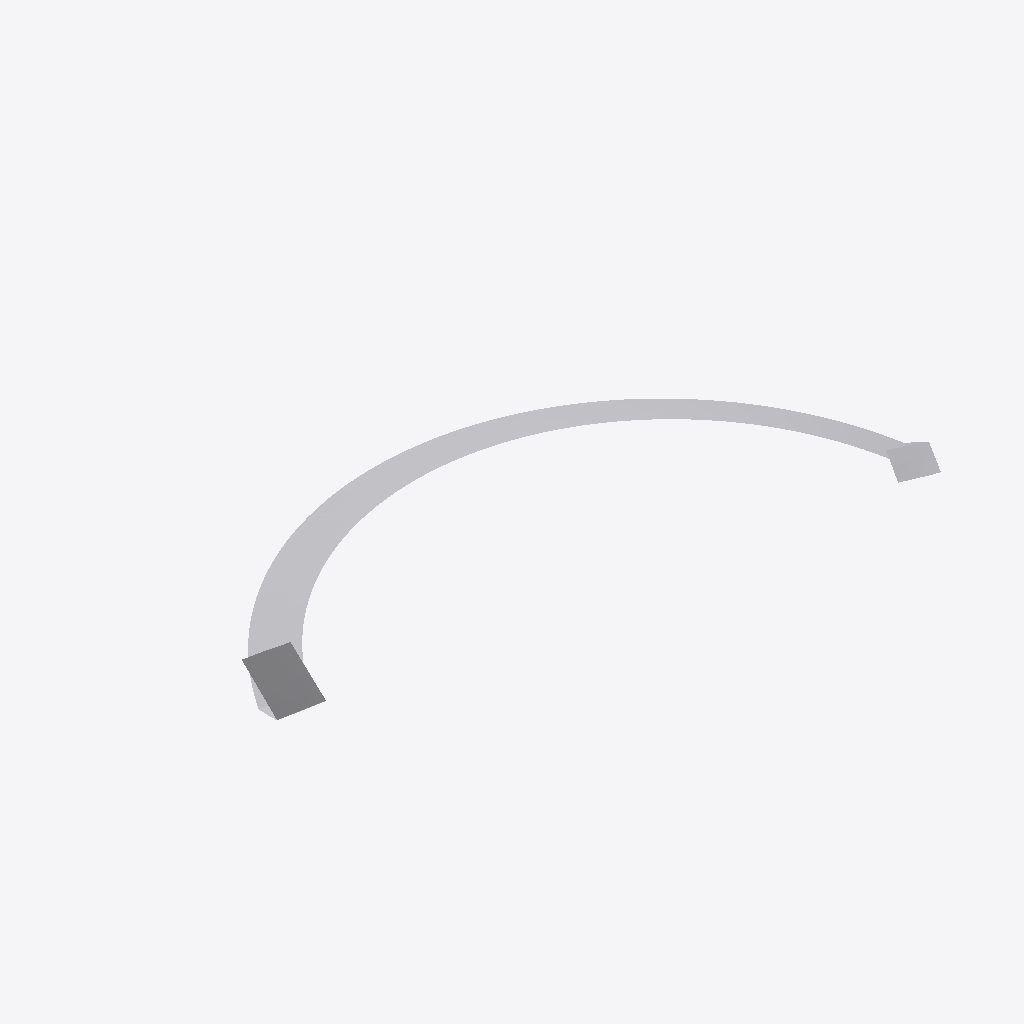
Isometric view of an IFC building model (IFC-SPF (STEP), schema IFC4X3, length unit foot), seen from the south-west, elements coloured by IFC class: 1 other element (light grey).
Extent 1044.6 m × 370.4 m × 260.0 m (x, y, z). Elements (1): 1 IfcPavement.

HEADER;
FILE_DESCRIPTION(('ViewDefinition [CoordinationView]'),'2;1');
FILE_NAME('','2026-05-20T16:13:01',(''),(''),'IfcOpenShell 0.8.0','IfcOpenShell 0.8.0','');
FILE_SCHEMA(('IFC4X3'));
ENDSEC;
DATA;
#1=IFCPROJECT('1ifvGNcWT34fjwM8mX0Pko',$,'Superelevation Example',$,$,$,$,(#13),#8);
#2=IFCSITE('31BHfYwT1C3RlATZeIRivA',$,'Site',$,$,$,$,$,$,$,$,$,$,$);
#340=IFCPAVEMENT('26Jm2aZQfCNeNGyECuBB0k',$,'Pavement',$,$,#346,#336,$,$);
ENDSEC;
